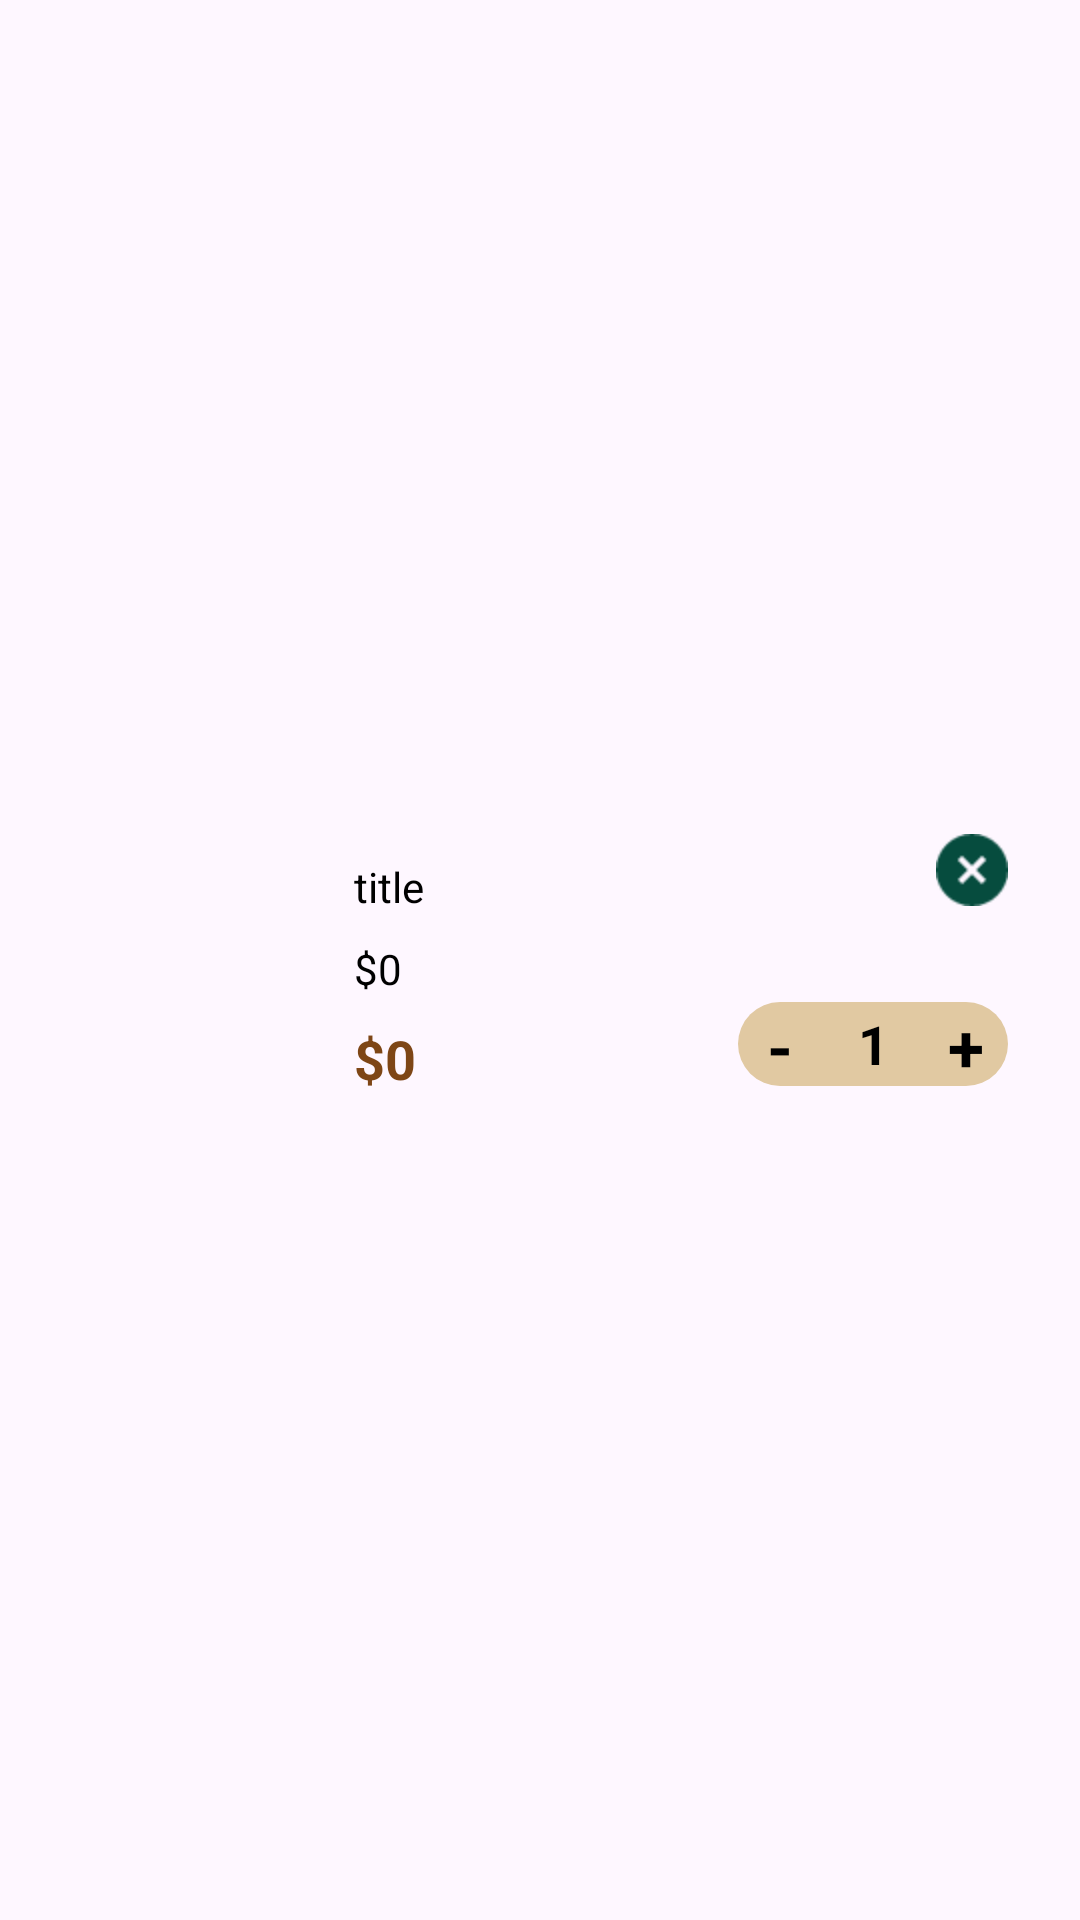

The Android layout XML behind this screen, and the referenced resources:
<!-- AndroidManifest.xml: application theme Theme.Project1 -->
<!-- res/layout/viewholder_cart.xml -->
<?xml version="1.0" encoding="utf-8"?>
<androidx.constraintlayout.widget.ConstraintLayout xmlns:android="http://schemas.android.com/apk/res/android"
    xmlns:app="http://schemas.android.com/apk/res-auto"
    xmlns:tools="http://schemas.android.com/tools"
    android:layout_width="match_parent"
    android:layout_height="wrap_content">

    <androidx.constraintlayout.widget.ConstraintLayout
        android:layout_width="match_parent"
        android:layout_height="100dp"
        android:layout_marginHorizontal="16dp"
        android:layout_marginVertical="8dp"
        app:layout_constraintBottom_toBottomOf="parent"
        app:layout_constraintEnd_toEndOf="parent"
        app:layout_constraintStart_toStartOf="parent"
        app:layout_constraintTop_toTopOf="parent"
        android:background="@drawable/white_bg">

        <androidx.constraintlayout.widget.ConstraintLayout
            android:layout_width="90dp"
            android:layout_height="wrap_content"
            android:layout_gravity="center_vertical"
            android:layout_margin="8dp"
            android:background="@drawable/light_brown_bg"
            app:layout_constraintBottom_toBottomOf="parent"
            app:layout_constraintEnd_toEndOf="parent">

            <TextView
                android:id="@+id/numberInCart"
                android:layout_width="28dp"
                android:layout_height="28dp"
                android:gravity="center"
                android:text="1"
                android:textColor="@color/black"
                android:textSize="18sp"
                android:textStyle="bold"
                app:layout_constraintBottom_toBottomOf="parent"
                app:layout_constraintEnd_toStartOf="@+id/plusBtn"
                app:layout_constraintStart_toEndOf="@+id/minusBtn"
                app:layout_constraintTop_toTopOf="parent"
                app:layout_constraintVertical_bias="0.6" />

            <TextView
                android:id="@+id/plusBtn"
                android:layout_width="28dp"
                android:layout_height="28dp"
                android:gravity="center"
                android:text="+"
                android:textColor="@color/black"
                android:textSize="22sp"
                android:textStyle="bold"
                app:layout_constraintBottom_toBottomOf="parent"
                app:layout_constraintEnd_toEndOf="parent"
                app:layout_constraintTop_toTopOf="parent"
                app:layout_constraintVertical_bias="0.6" />

            <TextView
                android:id="@+id/minusBtn"
                android:layout_width="28dp"
                android:layout_height="28dp"
                android:gravity="center"
                android:text="-"
                android:textColor="@color/black"
                android:textSize="22sp"
                android:textStyle="bold"
                app:layout_constraintBottom_toBottomOf="parent"
                app:layout_constraintStart_toStartOf="parent"
                app:layout_constraintTop_toTopOf="parent"
                app:layout_constraintVertical_bias="0.6" />
        </androidx.constraintlayout.widget.ConstraintLayout>

        <ImageView
            android:id="@+id/picCart"
            android:layout_width="90dp"
            android:layout_height="90dp"
            android:scaleType="centerCrop"
            android:layout_margin="4dp"
            app:layout_constraintBottom_toBottomOf="parent"
            app:layout_constraintStart_toStartOf="parent"
            app:layout_constraintTop_toTopOf="parent"
            tools:srcCompat="@tools:sample/backgrounds/scenic" />

        <TextView
            android:id="@+id/titleText"
            android:layout_width="wrap_content"
            android:layout_height="wrap_content"
            android:layout_marginStart="8dp"
            android:layout_marginTop="16dp"
            android:text="title"
            android:textColor="@color/black"
            app:layout_constraintStart_toEndOf="@+id/picCart"
            app:layout_constraintTop_toTopOf="parent" />

        <TextView
            android:id="@+id/totalEachItem"
            android:layout_width="wrap_content"
            android:layout_height="wrap_content"
            android:text="$0"
            android:textColor="@color/darkBrown"
            android:textStyle="bold"
            android:textSize="18sp"
            app:layout_constraintBottom_toBottomOf="@+id/picCart"
            app:layout_constraintStart_toStartOf="@+id/titleText" />

        <TextView
            android:id="@+id/feeEachItem"
            android:layout_width="wrap_content"
            android:layout_height="wrap_content"
            android:text="$0"
            android:textColor="@color/black"
            app:layout_constraintBottom_toTopOf="@+id/totalEachItem"
            app:layout_constraintStart_toStartOf="@+id/titleText"
            app:layout_constraintTop_toBottomOf="@+id/titleText" />

        <ImageView
            android:id="@+id/removeItemBtn"
            android:layout_width="wrap_content"
            android:layout_height="wrap_content"
            android:layout_margin="8dp"
            app:layout_constraintEnd_toEndOf="parent"
            app:layout_constraintTop_toTopOf="parent"
            app:srcCompat="@drawable/close" />
    </androidx.constraintlayout.widget.ConstraintLayout>
</androidx.constraintlayout.widget.ConstraintLayout>
<!-- resources referenced by this layout -->
<resources>
  <color name="black">#FF000000</color>
  <color name="darkBrown">#7E4616</color>
  <!-- drawable close: png bitmap (drawable-hdpi, 754 bytes) -->
  <!-- drawable light_brown_bg (drawable) -->
  <?xml version="1.0" encoding="utf-8"?>
  <selector xmlns:android="http://schemas.android.com/apk/res/android">
      <item>
          <shape android:shape="rectangle">
              <solid android:color="@color/lightBrown"/>
              <corners android:radius="20dp"/>
          </shape>
      </item>
  </selector>
  <style name="Theme.Project1" parent="Base.Theme.Project1" />
  <color name="lightBrown">#E1C9A2</color>
  <style name="Base.Theme.Project1" parent="Theme.Material3.DayNight.NoActionBar">
          
          
      </style>
</resources>
